Photos from the image-classification dataset "Dataset" in the GitHub repository cel-esx/EGL314_TeamB. Its 7 classes are: background, bird, moose, palm, spider, swan, wolf.

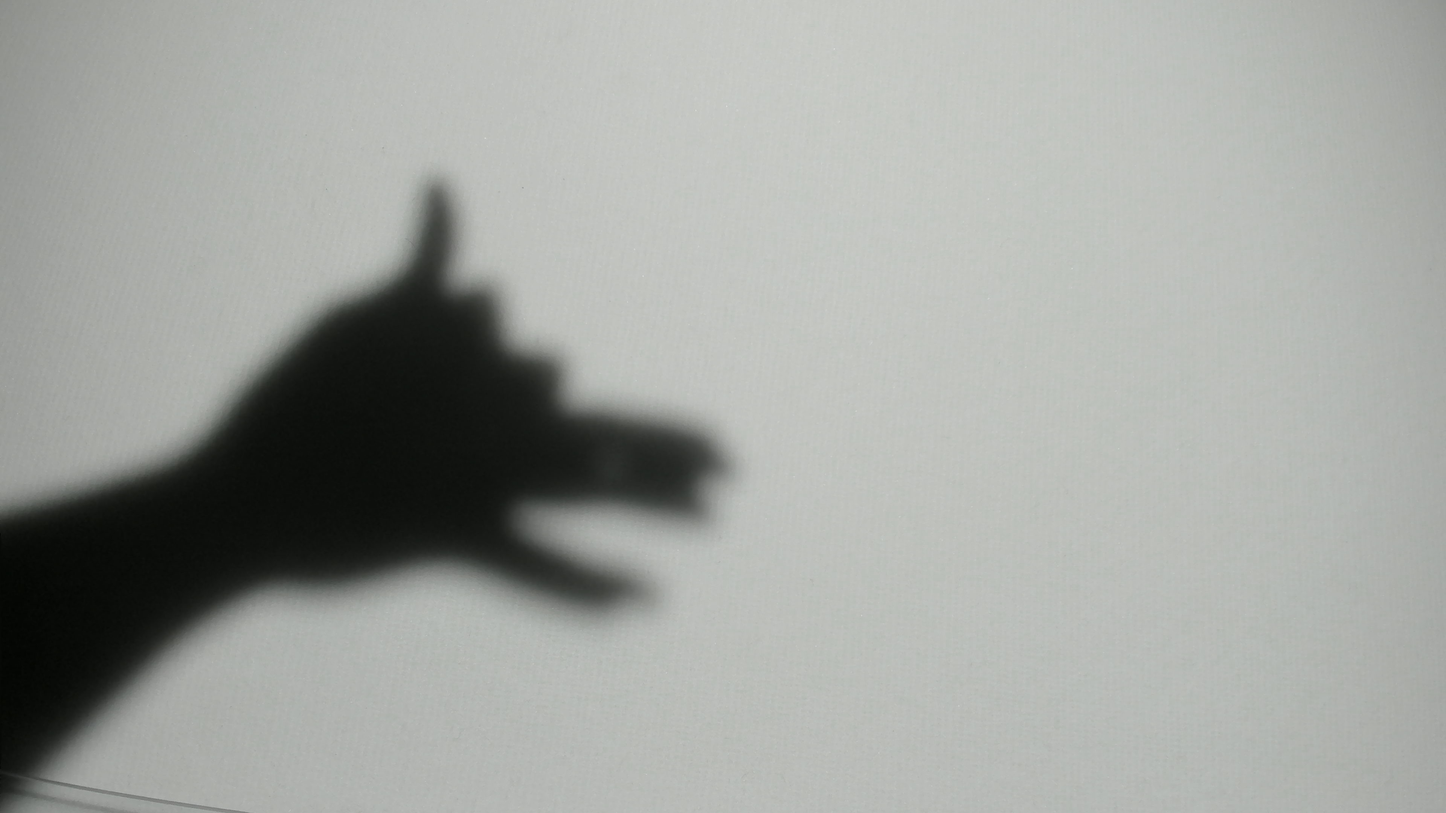
Label: wolf

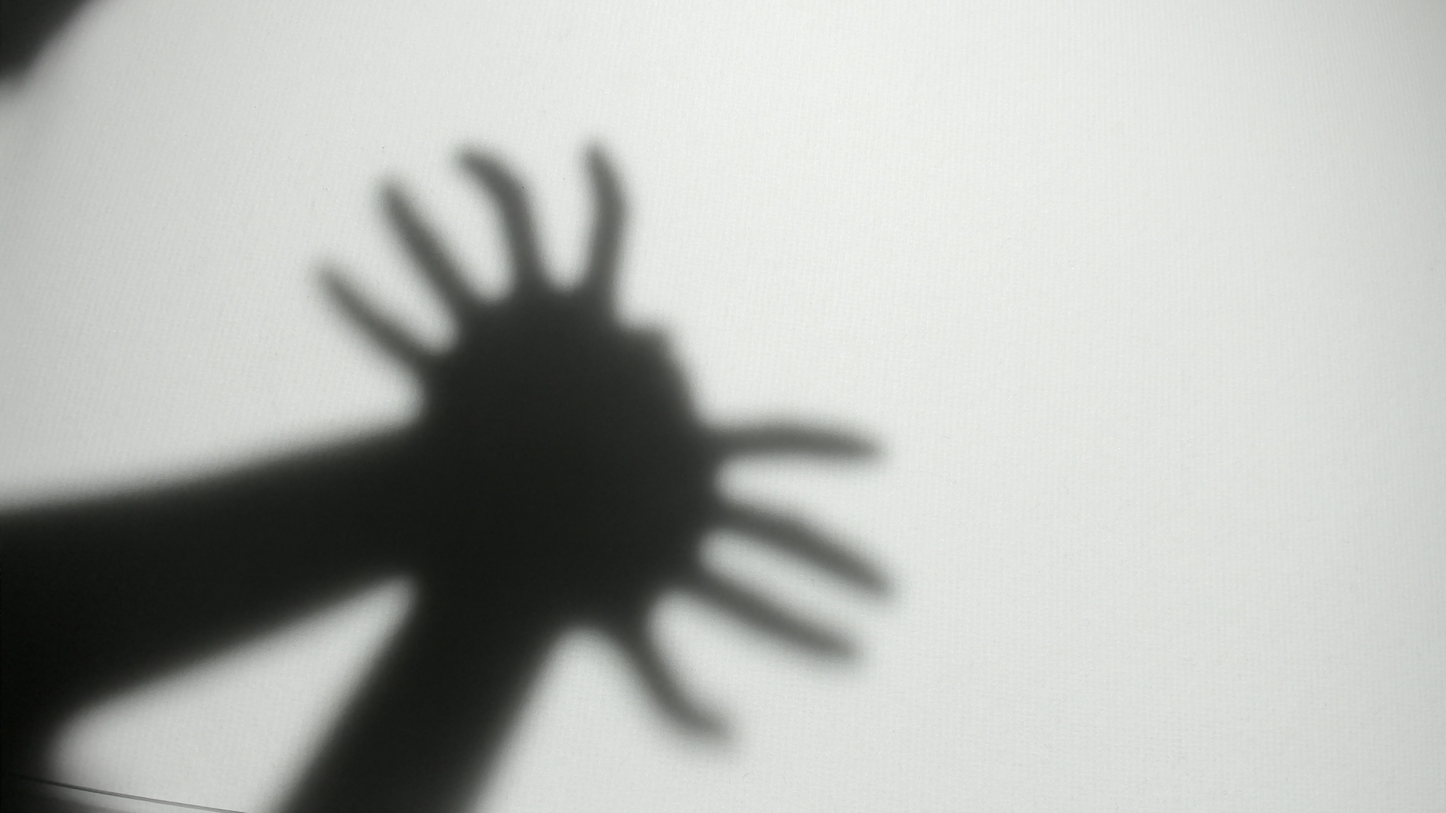
Label: spider

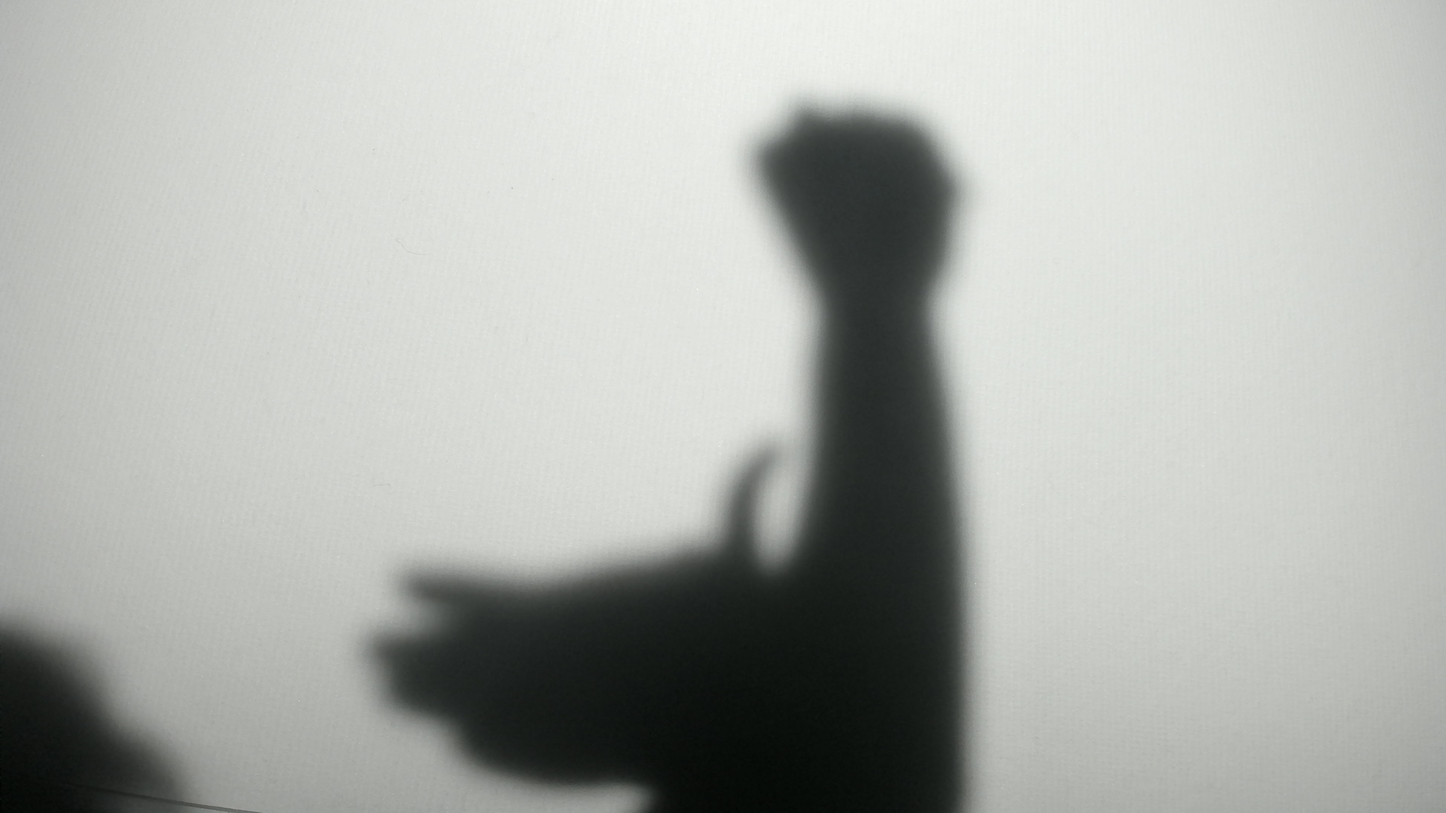
Label: swan

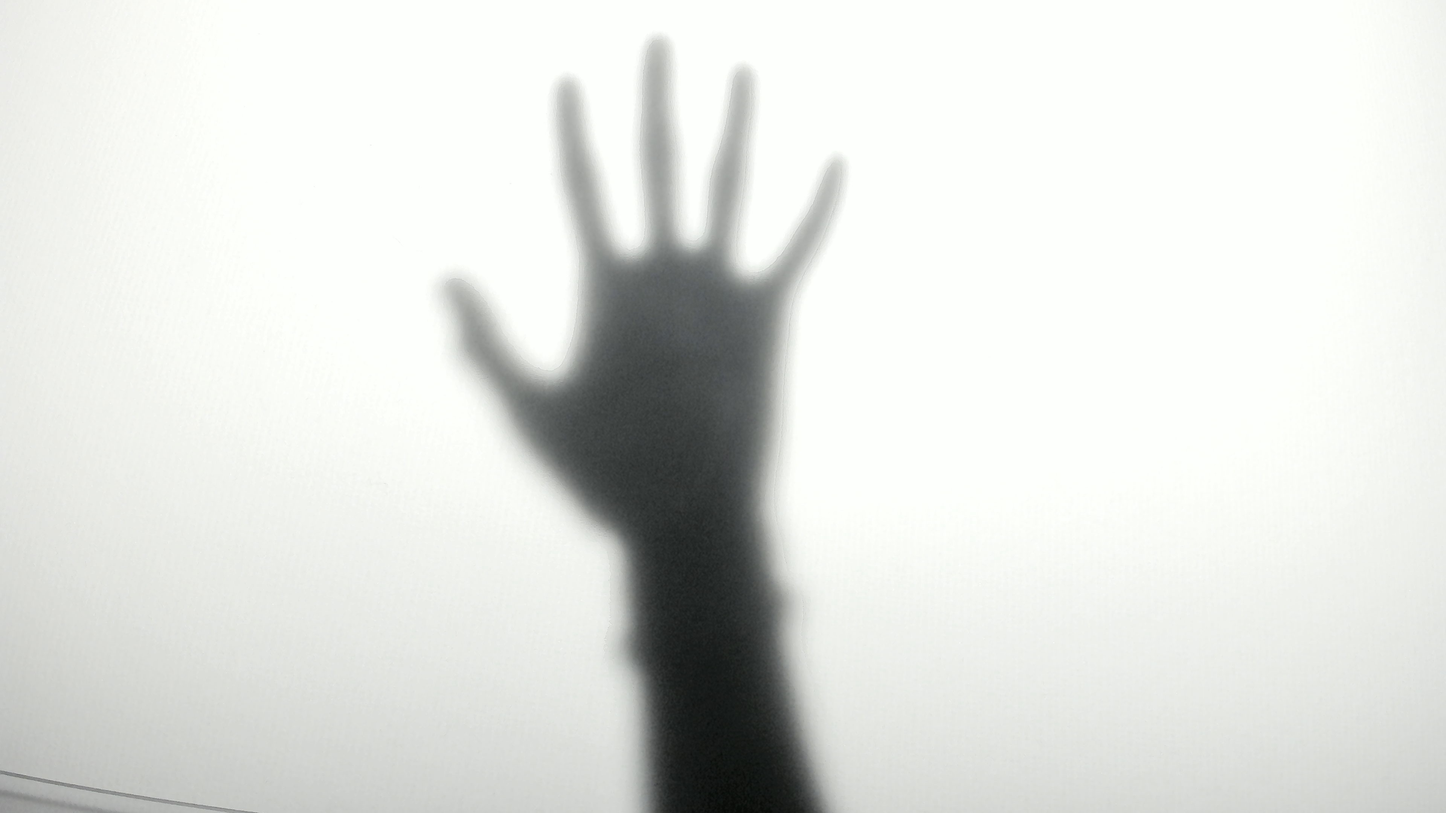
Label: palm

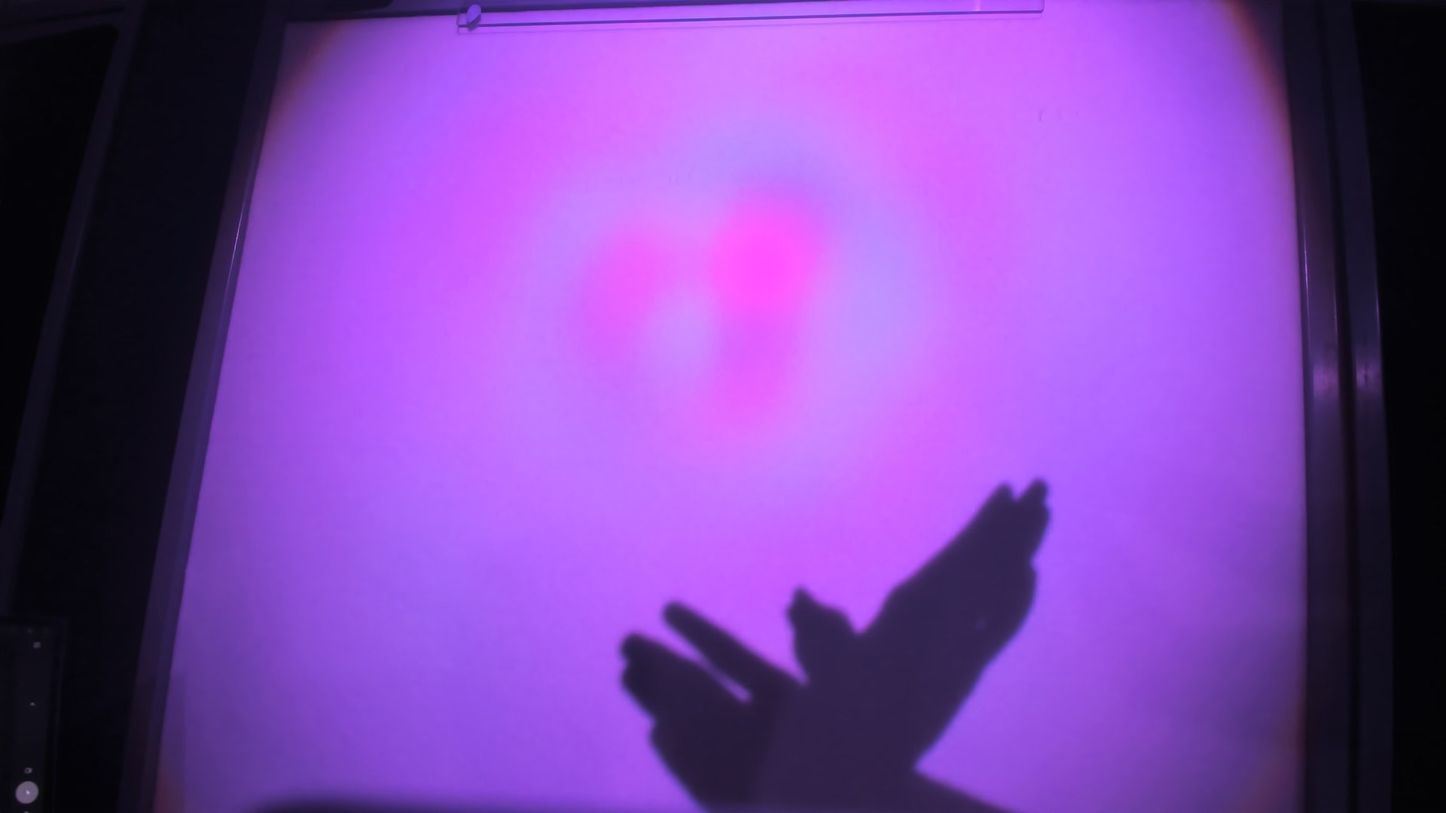
Label: bird

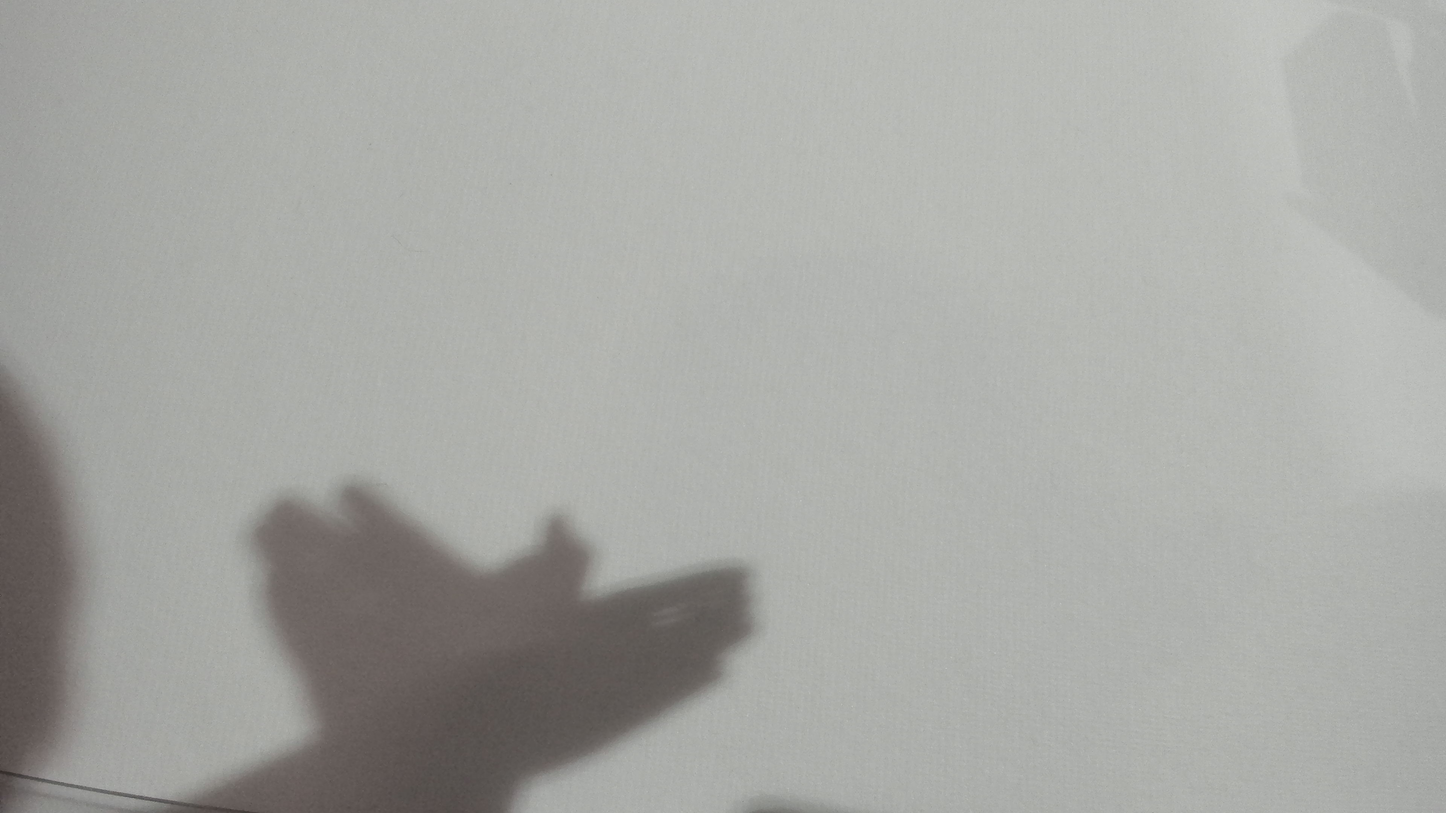
Label: bird
